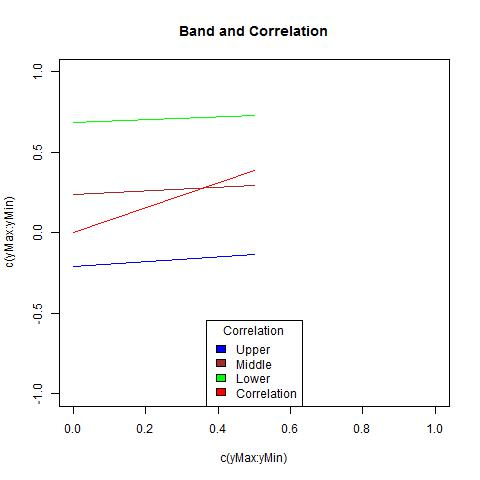

Values plotted in this chart, from the file beside it:
, X1, X2, middle, corArray
1, 0.6866, -0.2091, 0.2388, 0
2, 0.7306, -0.1376, 0.2965, 0.3898
